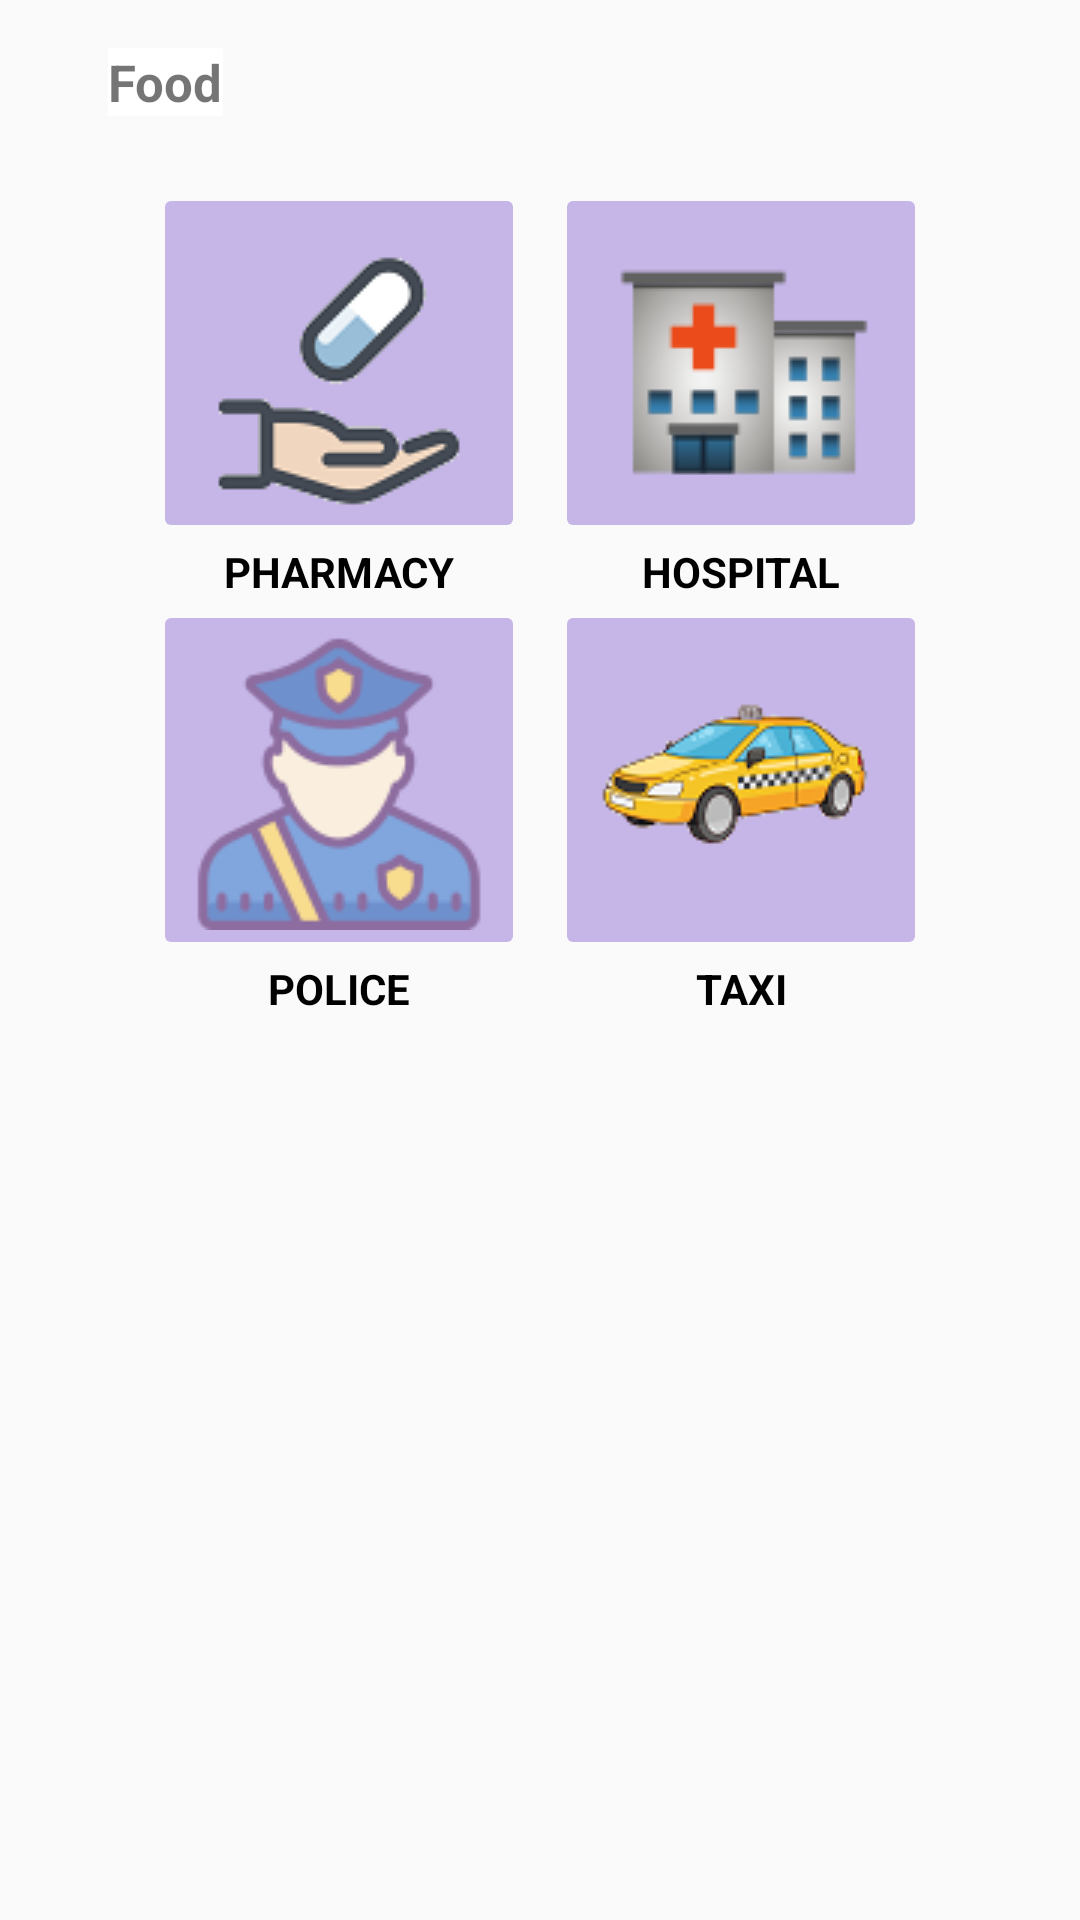

Here is an Android app screen rendered from its layout file. Give the layout XML and the strings, colors and styles it references.
<!-- AndroidManifest.xml: application theme AppTheme -->
<!-- res/layout/test_layout.xml -->
<?xml version="1.0" encoding="utf-8"?>
<androidx.constraintlayout.widget.ConstraintLayout
    xmlns:android="http://schemas.android.com/apk/res/android"
    xmlns:app="http://schemas.android.com/apk/res-auto"
    xmlns:tools="http://schemas.android.com/tools"
    android:layout_width="match_parent"
    android:layout_height="match_parent"
    tools:context=".ui.search.SearchFragment">

    <RelativeLayout
        android:layout_width="match_parent"
        android:layout_height="match_parent"
        android:layout_margin="@dimen/activity_horizontal_margin"
        app:layout_constraintBottom_toBottomOf="parent"
        app:layout_constraintEnd_toEndOf="parent"
        app:layout_constraintStart_toStartOf="parent"
        app:layout_constraintTop_toTopOf="parent">

        <LinearLayout
            android:layout_width="match_parent"
            android:layout_height="wrap_content"
            android:background="@drawable/labeled_box"
            android:layout_marginTop="10dp"
            android:orientation="vertical"
            android:padding="15dp">

            <GridLayout
                android:id="@+id/rapid_actions"
                android:layout_width="match_parent"
                android:layout_height="wrap_content"
                android:orientation="horizontal"
                android:padding="@dimen/default_padding"
                android:rowCount="3"
                android:columnCount="3">

                <LinearLayout
                    android:layout_width="wrap_content"
                    android:layout_height="wrap_content"
                    android:layout_row="0"
                    android:layout_column="0"
                    android:orientation="vertical">

                    <androidx.appcompat.widget.AppCompatImageButton
                        android:layout_width="wrap_content"
                        android:layout_height="wrap_content"
                        android:src="@drawable/pharmacy"
                        app:backgroundTint="@color/colorPrimaryLight"/>

                    <TextView
                        android:text="@string/pharmacy"
                        style="@style/Label"
                        />
                </LinearLayout>
                <LinearLayout
                    android:layout_width="wrap_content"
                    android:layout_height="wrap_content"
                    android:layout_row="0"
                    android:layout_column="2"
                    android:orientation="vertical">

                    <androidx.appcompat.widget.AppCompatImageButton
                        android:layout_width="match_parent"
                        android:layout_height="wrap_content"
                        android:src="@drawable/hospital"
                        app:backgroundTint="@color/colorPrimaryLight" />

                    <TextView
                        android:text="@string/hospital"
                        style="@style/Label"
                        />
                </LinearLayout>

                <LinearLayout
                    android:layout_width="wrap_content"
                    android:layout_height="wrap_content"
                    android:layout_row="1"
                    android:layout_column="0"
                    android:orientation="vertical">

                    <androidx.appcompat.widget.AppCompatImageButton
                        android:layout_width="match_parent"
                        android:layout_height="wrap_content"
                        android:src="@drawable/police"
                        app:backgroundTint="@color/colorPrimaryLight"/>

                    <TextView
                        android:text="@string/police"
                        style="@style/Label"
                        />
                </LinearLayout>

                <LinearLayout
                    android:layout_width="wrap_content"
                    android:layout_height="wrap_content"
                    android:layout_row="1"
                    android:layout_column="2"
                    android:orientation="vertical">

                    <androidx.appcompat.widget.AppCompatImageButton
                        android:src="@drawable/taxi"
                        android:layout_width="match_parent"
                        android:layout_height="wrap_content"
                        app:backgroundTint="@color/colorPrimaryLight"/>

                    <TextView
                        android:text="@string/taxi"
                        style="@style/Label"
                        />
                </LinearLayout>

            </GridLayout>

        </LinearLayout>

        <TextView
            android:layout_width="wrap_content"
            android:layout_height="wrap_content"
            android:layout_alignParentTop="true"
            android:textStyle="bold"
            android:text="@string/food"
            android:layout_marginStart="@dimen/default_padding"
            android:background="@color/absoluteWhite"
            android:textSize="17sp" />

    </RelativeLayout>

</androidx.constraintlayout.widget.ConstraintLayout>
<!-- resources referenced by this layout -->
<resources>
  <color name="absoluteWhite">#FFFFFF</color>
  <color name="colorPrimaryLight">#463700B3</color>
  <dimen name="activity_horizontal_margin">16dp</dimen>
  <dimen name="default_padding">20dp</dimen>
  <!-- drawable hospital: png bitmap (drawable, 4811 bytes) -->
  <!-- drawable pharmacy: png bitmap (drawable, 3869 bytes) -->
  <!-- drawable police: png bitmap (drawable, 7465 bytes) -->
  <!-- drawable taxi: png bitmap (drawable, 7544 bytes) -->
  <string name="food">Food</string>
  <string name="hospital">HOSPITAL</string>
  <string name="pharmacy">PHARMACY</string>
  <string name="police">POLICE</string>
  <string name="taxi">TAXI</string>
  <style name="Label">
          <item name="android:layout_width">match_parent</item>
          <item name="android:layout_height">wrap_content</item>
          <item name="android:textColor">@color/absoluteBlack</item>
          <item name="android:textStyle">bold</item>
          <item name="android:textAlignment">center</item>
      </style>
  <style name="AppTheme" parent="Theme.AppCompat.Light.DarkActionBar">
          
          <item name="colorPrimary">@color/colorPrimary</item>
          <item name="colorPrimaryDark">@color/colorPrimaryDark</item>
          <item name="colorAccent">@color/colorAccent</item>
      </style>
  <color name="absoluteBlack">#000000</color>
  <color name="colorPrimary">#6200EE</color>
  <color name="colorPrimaryDark">#3700B3</color>
  <color name="colorAccent">#03DAC5</color>
</resources>
